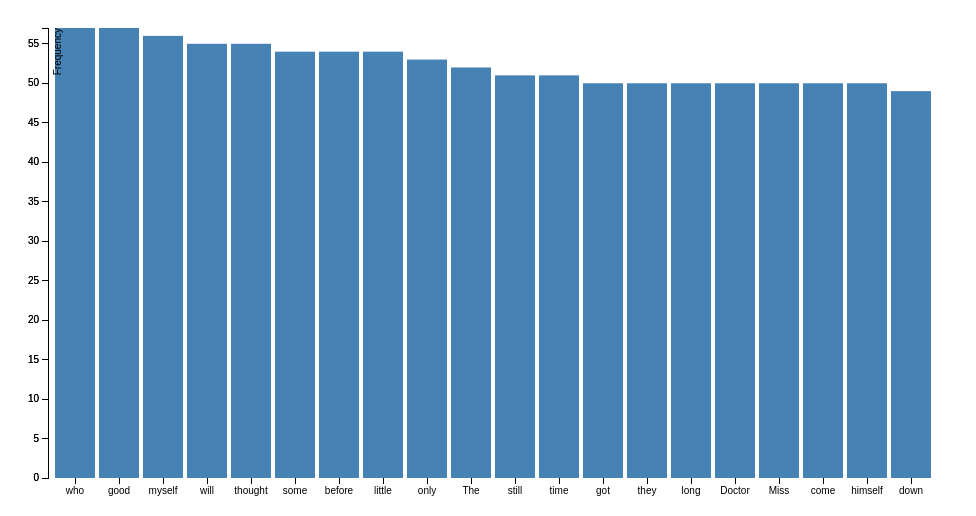
D3 v3 page, settled after 360 driven frames (6 s of simulated time); the page loaded 1 data file(s).


			var margin = {top: 20, right: 30, bottom: 30, left: 40},
				width = 960 - margin.left - margin.right,
				height = 500 - margin.top - margin.bottom;

			var scaleX = d3.scale.ordinal()
				.rangeRoundBands([0, width], .1);

			var scaleY = d3.scale.linear()
				.range([height, 0]);

			var xAxis = d3.svg.axis()
				.scale(scaleX)
				.orient("bottom");

			var yAxis = d3.svg.axis()
				.scale(scaleY)
				.orient("left");

			var chart = d3.select(".chart")
				.attr("width", width + margin.left + margin.right)
				.attr("height", height + margin.top + margin.bottom)
			  .append("g")
				.attr("transform", "translate(" + margin.left + "," + margin.top + ")");

			// copperfield, peggotty, uriah, steerforth, murdstone
			var data = d3.tsv("tsv/uriah.tsv", type, function(error, data) {
				console.log(data);
				scaleX.domain(data.map(function(d) { return d.name; }));
				scaleY.domain([0, d3.max(data, function(d) { return d.value; })]);

				chart.append("g")
					.attr("class", "x axis")
					.attr("transform", "translate(0," + height + ")")
					.call(xAxis);

				chart.append("g")
					.attr("class", "y axis")
					.call(yAxis);

				chart.selectAll(".bar")
					.data(data)
				  .enter().append("rect")
					.attr("class", "bar")
					.attr("x", function(d) { return scaleX(d.name); })
					.attr("y", function(d) { return scaleY(d.value); })
					.attr("height", function(d) { return height - scaleY(d.value); })
					.attr("width", scaleX.rangeBand());

				chart.append("g")
					.attr("class", "y axis")
					.call(yAxis)
				  .append("text")
					.attr("transform", "rotate(-90)")
					.attr("y", 6)
					.attr("dy", ".71em")
					.style("text-anchor", "end")
					.text("Frequency");
			});

			function type(d) {
				d.value = +d.value;
				return d;
			}
		

### data: tsv/uriah.tsv
value	name
57	who
57	good
56	myself
55	will
55	thought
54	some
54	before
54	little
53	only
52	The
51	still
51	time
50	got
50	they
50	long
50	Doctor
50	Miss
50	come
50	himself
49	down